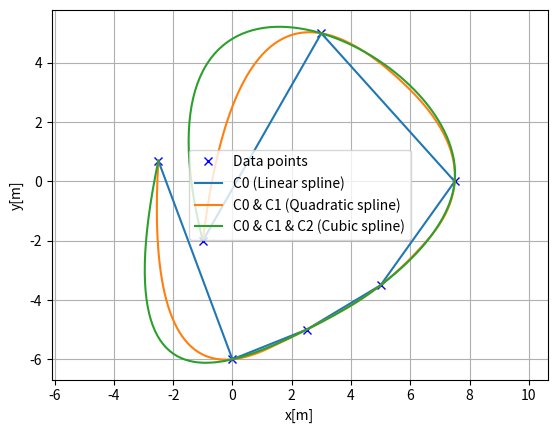

This chart was generated by the following Python code:
import numpy as np
import matplotlib.pyplot as plt
from scipy import interpolate


class Spline2D:

    def __init__(self, x, y, kind="cubic"):
        self.s = self.__calc_s(x, y)
        self.sx = interpolate.interp1d(self.s, x, kind=kind)
        self.sy = interpolate.interp1d(self.s, y, kind=kind)

    def __calc_s(self, x, y):
        self.ds = np.hypot(np.diff(x), np.diff(y))
        s = [0.0]
        s.extend(np.cumsum(self.ds))
        return s

    def calc_position(self, s):
        """
        Calculate positions for array of s values.
        
        Args:
            s: scalar or array-like of path parameter values
            
        Returns:
            x, y: interpolated coordinates (scalars or arrays)
        """
        s = np.atleast_1d(s)
        x = self.sx(s)
        y = self.sy(s)
        return x, y


def main():
    x = [-2.5, 0.0, 2.5, 5.0, 7.5, 3.0, -1.0]
    y = [0.7, -6, -5, -3.5, 0.0, 5.0, -2.0]
    ds = 0.1  # [m] distance of each interpolated points

    plt.subplots(1)
    plt.plot(x, y, "xb", label="Data points")

    for (kind, label) in [("linear", "C0 (Linear spline)"),
                          ("quadratic", "C0 & C1 (Quadratic spline)"),
                          ("cubic", "C0 & C1 & C2 (Cubic spline)")]:
        sp = Spline2D(x, y, kind=kind)
        s = np.arange(0, sp.s[-1], ds)
        rx, ry = sp.calc_position(s)  # Direct vectorized call
        plt.plot(rx, ry, "-", label=label)

    plt.grid(True)
    plt.axis("equal")
    plt.xlabel("x[m]")
    plt.ylabel("y[m]")
    plt.legend()
    plt.show()


if __name__ == '__main__':
    main()
